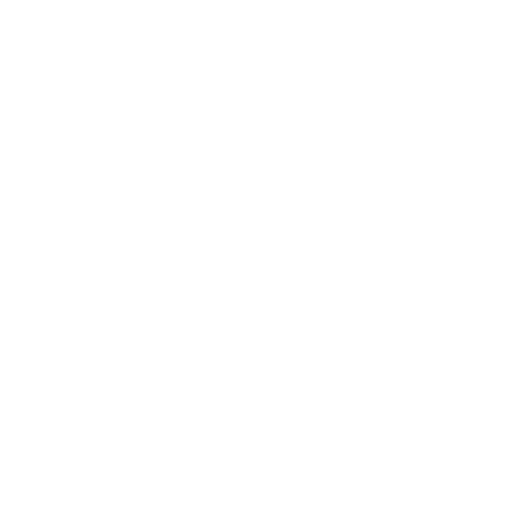
t = 0.00 s
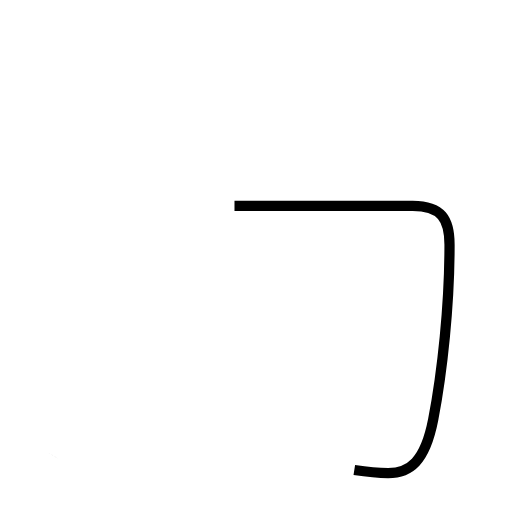
t = 1.55 s
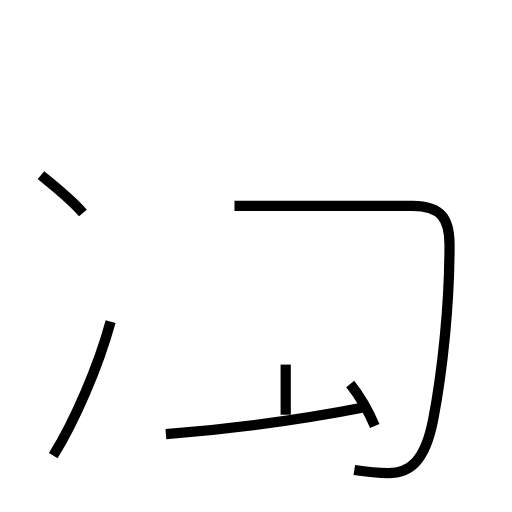
t = 3.03 s
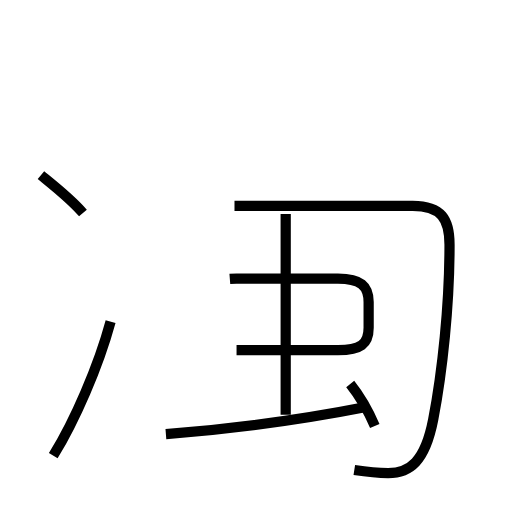
t = 4.42 s
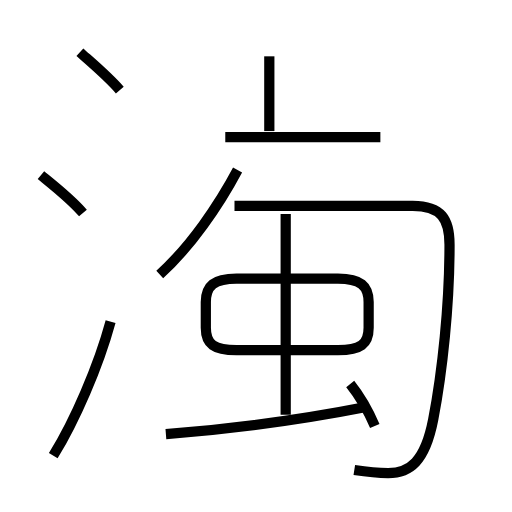
t = 5.96 s
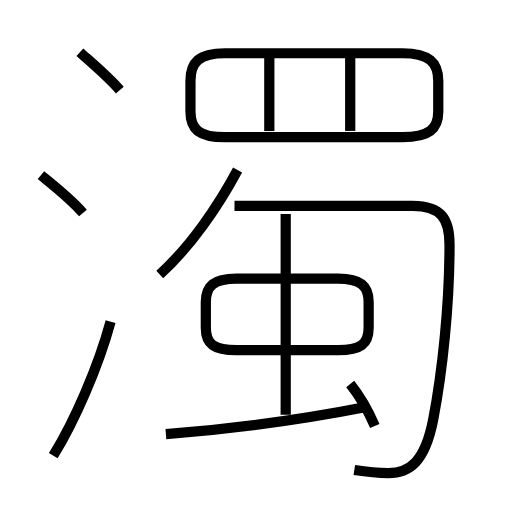
t = 7.54 s

The animated SVG that drew these frames (rendered in a browser with its animation timeline set to each time). Animation: 12 SMIL elements (animate=12); one cycle of 7.54 s.

<?xml version='1.0' encoding='utf-8'?>
<svg viewBox="0.0 -6.0 50.0 50.0" version="1.1" xmlns="http://www.w3.org/2000/svg"><rect x="-1000" y="-1000" width="2000" height="2000" stroke="white" fill="white" /><g style="fill:none;stroke:#000000;stroke-width:1"><path d="M 34.6 1.9 C 35.9 2.1 36.9 2.2 37.9 2.2 C 40.0 2.2 41.5 1.1 42.3 -3.0 C 43.2 -7.7 43.9 -14.2 43.9 -20.1 C 43.9 -22.6 43.1 -23.9 40.3 -23.9 L 22.9 -23.9 " transform="translate(0.0 38.0)" stroke-dasharray="51.52924019907324" stroke-dashoffset="51.52924019907324"><animate attributeName="stroke-dashoffset" from="51.52924019907324" to="0" dur="1.5458772059721972s" begin="0s; anim_end.end" fill="freeze" id="anim0" /></path><path d="M 5.2 0.5 C 7.3 -2.9 9.6 -8.2 10.8 -12.6 " transform="translate(0.0 38.0)" stroke-dasharray="14.287769544241664" stroke-dashoffset="14.287769544241664"><animate attributeName="stroke-dashoffset" from="14.287769544241664" to="0" dur="0.4286330863272499s" begin="anim0.end" fill="freeze" id="anim1" /></path><path d="M 16.2 -1.6 C 22.6 -2.1 29.4 -3.0 36.0 -4.3 " transform="translate(0.0 38.0)" stroke-dasharray="19.99430874095659" stroke-dashoffset="19.99430874095659"><animate attributeName="stroke-dashoffset" from="19.99430874095659" to="0" dur="0.5998292622286977s" begin="anim1.end" fill="freeze" id="anim2" /></path><path d="M 8.1 -23.2 C 6.9 -24.6 5.1 -26.0 4.0 -26.9 " transform="translate(0.0 38.0)" stroke-dasharray="5.530145808110436" stroke-dashoffset="5.530145808110436"><animate attributeName="stroke-dashoffset" from="5.530145808110436" to="0" dur="0.16590437424331309s" begin="anim2.end" fill="freeze" id="anim3" /></path><path d="M 36.6 -2.4 C 36.0 -3.8 35.0 -5.5 34.2 -6.5 " transform="translate(0.0 38.0)" stroke-dasharray="4.762483496020961" stroke-dashoffset="4.762483496020961"><animate attributeName="stroke-dashoffset" from="4.762483496020961" to="0" dur="0.1428745048806288s" begin="anim3.end" fill="freeze" id="anim4" /></path><path d="M 27.9 -3.5 L 27.9 -23.1 " transform="translate(0.0 38.0)" stroke-dasharray="19.6" stroke-dashoffset="19.6"><animate attributeName="stroke-dashoffset" from="19.6" to="0" dur="0.588s" begin="anim4.end" fill="freeze" id="anim5" /></path><path d="M 23.1 -9.8 L 33.0 -9.8 C 35.2 -9.8 36.0 -10.4 36.0 -12.0 L 36.0 -14.5 C 36.0 -16.1 35.2 -16.8 33.0 -16.8 L 23.1 -16.8 C 20.9 -16.8 20.1 -16.1 20.1 -14.5 L 20.1 -12.0 C 20.1 -10.4 20.9 -9.8 23.1 -9.8 Z " transform="translate(0.0 38.0)" stroke-dasharray="42.191454169164146" stroke-dashoffset="42.191454169164146"><animate attributeName="stroke-dashoffset" from="42.191454169164146" to="0" dur="1.2657436250749243s" begin="anim5.end" fill="freeze" id="anim6" /></path><path d="M 15.6 -17.2 C 18.6 -19.9 21.4 -24.0 23.2 -27.4 " transform="translate(0.0 38.0)" stroke-dasharray="12.778654305725816" stroke-dashoffset="12.778654305725816"><animate attributeName="stroke-dashoffset" from="12.778654305725816" to="0" dur="0.38335962917177446s" begin="anim6.end" fill="freeze" id="anim7" /></path><path d="M 11.7 -35.2 C 10.6 -36.5 8.8 -38.0 7.8 -38.9 " transform="translate(0.0 38.0)" stroke-dasharray="5.380321156414573" stroke-dashoffset="5.380321156414573"><animate attributeName="stroke-dashoffset" from="5.380321156414573" to="0" dur="0.1614096346924372s" begin="anim7.end" fill="freeze" id="anim8" /></path><path d="M 26.3 -31.2 L 26.3 -38.5 " transform="translate(0.0 38.0)" stroke-dasharray="7.300000000000001" stroke-dashoffset="7.300000000000001"><animate attributeName="stroke-dashoffset" from="7.300000000000001" to="0" dur="0.219s" begin="anim8.end" fill="freeze" id="anim9" /></path><path d="M 22.0 -30.6 L 39.3 -30.6 C 41.9 -30.6 42.8 -31.4 42.8 -33.1 L 42.8 -36.1 C 42.8 -37.9 41.9 -38.8 39.3 -38.8 L 22.0 -38.8 C 19.4 -38.8 18.6 -37.9 18.6 -36.1 L 18.6 -33.1 C 18.6 -31.4 19.4 -30.6 22.0 -30.6 Z " transform="translate(0.0 38.0)" stroke-dasharray="60.5930667479595" stroke-dashoffset="60.5930667479595"><animate attributeName="stroke-dashoffset" from="60.5930667479595" to="0" dur="1.8177920024387848s" begin="anim9.end" fill="freeze" id="anim10" /></path><path d="M 34.2 -38.5 L 34.2 -31.2" transform="translate(0.0 38.0)" stroke-dasharray="7.300000000000001" stroke-dashoffset="7.300000000000001"><animate attributeName="stroke-dashoffset" from="7.300000000000001" to="0" dur="0.219s" begin="anim10.end" fill="freeze" id="anim_end" /></path></g></svg>
